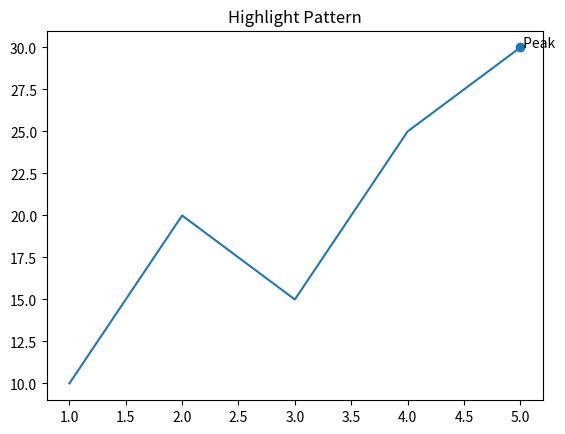

This figure's Python source:
import matplotlib.pyplot as plt

x = [1,2,3,4,5]
y = [10,20,15,25,30]

plt.plot(x, y)

# Highlight max value
max_y = max(y)
max_x = x[y.index(max_y)]

plt.scatter(max_x, max_y)
plt.text(max_x, max_y, " Peak")

plt.title("Highlight Pattern")
plt.show()
